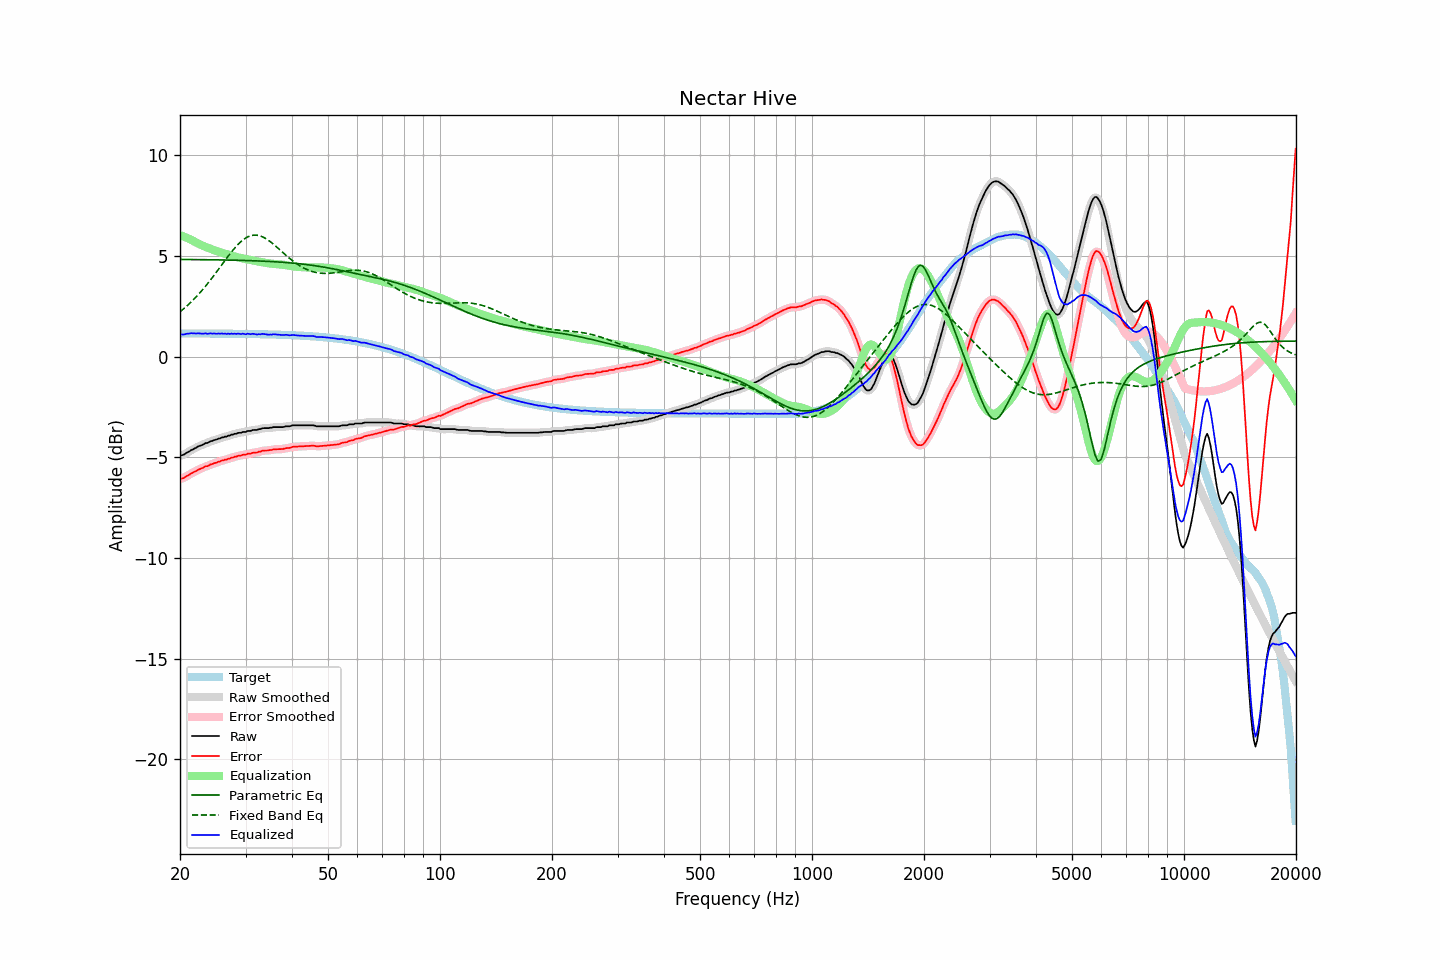

Data behind this chart, as committed beside it:
frequency, raw, error, smoothed, error_smoothed, equalization, parametric_eq, fixed_band_eq, equalized_raw, equalized_smoothed, target
20.00, -4.93, -6.09, -4.93, -6.09, 6.04, 4.83, 2.23, 1.11, 1.11, 1.16
20.20, -4.90, -6.06, -4.90, -6.06, 6.01, 4.83, 2.30, 1.11, 1.11, 1.16
20.40, -4.88, -6.03, -4.87, -6.03, 5.98, 4.83, 2.36, 1.10, 1.11, 1.16
20.61, -4.84, -6.00, -4.83, -5.99, 5.95, 4.83, 2.43, 1.11, 1.12, 1.16
20.81, -4.78, -5.93, -4.79, -5.95, 5.92, 4.83, 2.50, 1.14, 1.13, 1.16
21.02, -4.74, -5.89, -4.74, -5.89, 5.88, 4.83, 2.58, 1.15, 1.15, 1.16
21.23, -4.70, -5.85, -4.69, -5.85, 5.85, 4.83, 2.65, 1.15, 1.16, 1.16
21.44, -4.64, -5.79, -4.65, -5.80, 5.81, 4.83, 2.73, 1.17, 1.17, 1.16
21.66, -4.61, -5.76, -4.60, -5.76, 5.76, 4.83, 2.80, 1.16, 1.16, 1.16
21.87, -4.56, -5.71, -4.56, -5.71, 5.72, 4.83, 2.89, 1.16, 1.16, 1.16
22.09, -4.53, -5.68, -4.52, -5.67, 5.67, 4.83, 2.97, 1.15, 1.16, 1.15
22.31, -4.47, -5.62, -4.48, -5.63, 5.63, 4.83, 3.06, 1.17, 1.16, 1.15
22.54, -4.44, -5.59, -4.44, -5.59, 5.60, 4.83, 3.14, 1.16, 1.16, 1.15
22.76, -4.41, -5.56, -4.41, -5.56, 5.56, 4.82, 3.23, 1.15, 1.15, 1.15
22.99, -4.38, -5.53, -4.37, -5.52, 5.52, 4.82, 3.32, 1.15, 1.15, 1.15
23.22, -4.34, -5.49, -4.34, -5.49, 5.49, 4.82, 3.42, 1.15, 1.15, 1.15
23.45, -4.29, -5.44, -4.31, -5.46, 5.46, 4.82, 3.52, 1.17, 1.15, 1.15
23.69, -4.29, -5.44, -4.27, -5.42, 5.42, 4.82, 3.61, 1.14, 1.15, 1.15
23.92, -4.25, -5.40, -4.24, -5.39, 5.39, 4.82, 3.71, 1.15, 1.15, 1.15
24.16, -4.20, -5.35, -4.21, -5.36, 5.36, 4.82, 3.82, 1.16, 1.15, 1.15
24.40, -4.19, -5.34, -4.18, -5.33, 5.33, 4.82, 3.92, 1.14, 1.16, 1.15
24.65, -4.15, -5.30, -4.15, -5.30, 5.30, 4.82, 4.03, 1.16, 1.15, 1.15
24.89, -4.13, -5.28, -4.13, -5.28, 5.27, 4.81, 4.13, 1.15, 1.15, 1.15
25.14, -4.11, -5.26, -4.10, -5.25, 5.25, 4.81, 4.24, 1.14, 1.15, 1.15
25.39, -4.07, -5.22, -4.07, -5.22, 5.22, 4.81, 4.35, 1.15, 1.15, 1.15
25.65, -4.06, -5.20, -4.05, -5.20, 5.20, 4.81, 4.46, 1.14, 1.15, 1.15
25.91, -4.01, -5.15, -4.02, -5.17, 5.17, 4.81, 4.57, 1.16, 1.15, 1.15
26.16, -4.01, -5.15, -4.00, -5.15, 5.15, 4.81, 4.68, 1.14, 1.14, 1.15
26.43, -3.97, -5.11, -3.97, -5.12, 5.12, 4.81, 4.78, 1.15, 1.15, 1.14
26.69, -3.97, -5.11, -3.96, -5.10, 5.10, 4.81, 4.89, 1.13, 1.14, 1.14
26.96, -3.92, -5.06, -3.93, -5.07, 5.07, 4.80, 5.00, 1.15, 1.14, 1.14
27.23, -3.92, -5.06, -3.91, -5.05, 5.05, 4.80, 5.10, 1.13, 1.14, 1.14
27.50, -3.87, -5.01, -3.88, -5.02, 5.02, 4.80, 5.20, 1.15, 1.15, 1.14
27.77, -3.87, -5.01, -3.86, -5.00, 5.00, 4.80, 5.30, 1.13, 1.14, 1.14
28.05, -3.83, -4.97, -3.84, -4.97, 4.98, 4.80, 5.40, 1.15, 1.14, 1.14
28.33, -3.83, -4.97, -3.82, -4.95, 4.96, 4.79, 5.49, 1.13, 1.14, 1.14
28.62, -3.79, -4.93, -3.80, -4.94, 4.94, 4.79, 5.57, 1.15, 1.14, 1.14
28.90, -3.78, -4.91, -3.78, -4.92, 4.92, 4.79, 5.65, 1.14, 1.14, 1.14
29.19, -3.78, -4.91, -3.76, -4.90, 4.90, 4.79, 5.73, 1.12, 1.14, 1.14
29.48, -3.74, -4.87, -3.75, -4.89, 4.88, 4.79, 5.79, 1.15, 1.13, 1.13
29.78, -3.74, -4.87, -3.74, -4.87, 4.87, 4.78, 5.85, 1.13, 1.13, 1.13
30.08, -3.74, -4.87, -3.72, -4.85, 4.85, 4.78, 5.90, 1.11, 1.13, 1.13
30.38, -3.69, -4.82, -3.71, -4.84, 4.83, 4.78, 5.95, 1.15, 1.13, 1.13
30.68, -3.69, -4.82, -3.69, -4.82, 4.82, 4.78, 5.98, 1.13, 1.13, 1.13
30.99, -3.69, -4.82, -3.67, -4.80, 4.80, 4.77, 6.01, 1.12, 1.14, 1.13
31.30, -3.65, -4.78, -3.66, -4.78, 4.79, 4.77, 6.03, 1.14, 1.13, 1.13
31.61, -3.64, -4.76, -3.65, -4.77, 4.77, 4.77, 6.04, 1.13, 1.13, 1.13
31.93, -3.64, -4.76, -3.63, -4.76, 4.75, 4.76, 6.04, 1.12, 1.12, 1.12
32.24, -3.64, -4.76, -3.63, -4.75, 4.74, 4.76, 6.04, 1.10, 1.11, 1.12
32.57, -3.60, -4.72, -3.61, -4.73, 4.72, 4.76, 6.02, 1.12, 1.11, 1.12
32.89, -3.60, -4.72, -3.59, -4.70, 4.71, 4.76, 6.00, 1.11, 1.12, 1.12
33.22, -3.56, -4.68, -3.56, -4.68, 4.69, 4.75, 5.97, 1.14, 1.13, 1.12
33.55, -3.55, -4.66, -3.55, -4.67, 4.68, 4.75, 5.93, 1.13, 1.13, 1.12
33.89, -3.55, -4.66, -3.55, -4.66, 4.67, 4.74, 5.89, 1.12, 1.12, 1.11
34.23, -3.55, -4.66, -3.55, -4.66, 4.65, 4.74, 5.84, 1.11, 1.11, 1.11
34.57, -3.55, -4.66, -3.54, -4.65, 4.64, 4.74, 5.78, 1.09, 1.10, 1.11
34.92, -3.53, -4.64, -3.53, -4.64, 4.63, 4.73, 5.73, 1.10, 1.10, 1.11
35.27, -3.53, -4.63, -3.52, -4.62, 4.62, 4.73, 5.66, 1.10, 1.10, 1.11
35.62, -3.50, -4.60, -3.51, -4.61, 4.62, 4.72, 5.60, 1.12, 1.11, 1.10
35.97, -3.50, -4.60, -3.50, -4.60, 4.61, 4.72, 5.53, 1.11, 1.11, 1.10
... 635 more rows
